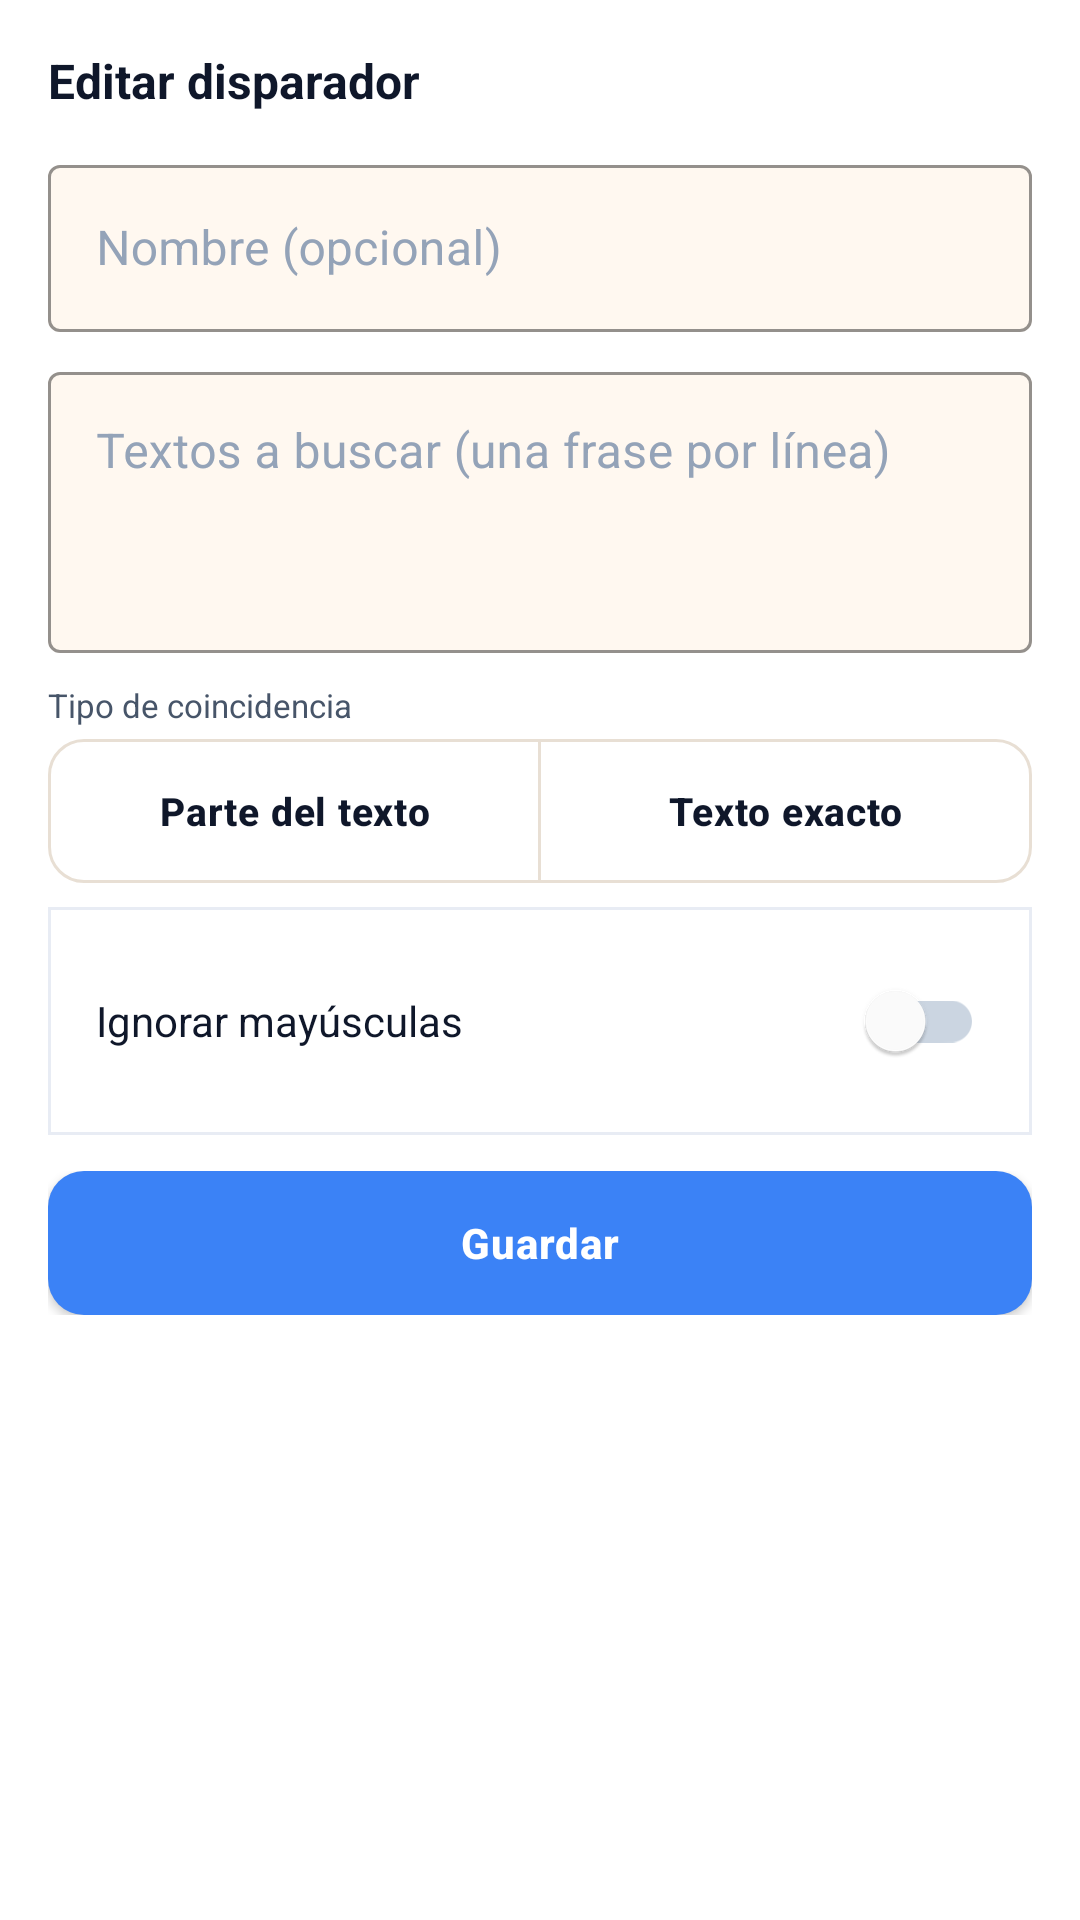

Write the Android layout XML for this screen, with the resource values it uses.
<!-- AndroidManifest.xml: application theme AppTheme -->
<!-- res/layout/bottom_sheet_return_trigger.xml -->
<?xml version="1.0" encoding="utf-8"?>
<LinearLayout xmlns:android="http://schemas.android.com/apk/res/android"
    xmlns:app="http://schemas.android.com/apk/res-auto"
    android:layout_width="match_parent"
    android:layout_height="wrap_content"
    android:orientation="vertical"
    android:padding="16dp">

    <TextView
        android:id="@+id/tvReturnTriggerSheetTitle"
        android:layout_width="match_parent"
        android:layout_height="wrap_content"
        android:layout_marginBottom="12dp"
        android:text="@string/config_return_trigger_edit_title"
        android:textColor="@color/text_primary"
        android:textSize="16sp"
        android:textStyle="bold" />

    <com.google.android.material.textfield.TextInputLayout
        android:layout_width="match_parent"
        android:layout_height="wrap_content"
        style="@style/PichiXTextInputLayout"
        android:hint="@string/config_return_trigger_label_hint">

        <com.google.android.material.textfield.TextInputEditText
            android:id="@+id/etReturnTriggerLabel"
            android:layout_width="match_parent"
            android:layout_height="wrap_content"
            android:inputType="text" />
    </com.google.android.material.textfield.TextInputLayout>

    <com.google.android.material.textfield.TextInputLayout
        android:layout_width="match_parent"
        android:layout_height="wrap_content"
        android:layout_marginTop="8dp"
        style="@style/PichiXTextInputLayout"
        android:hint="@string/config_return_trigger_phrases_hint">

        <com.google.android.material.textfield.TextInputEditText
            android:id="@+id/etReturnTriggerPhrases"
            android:layout_width="match_parent"
            android:layout_height="wrap_content"
            android:gravity="top"
            android:inputType="textMultiLine"
            android:minLines="3" />
    </com.google.android.material.textfield.TextInputLayout>

    <TextView
        android:layout_width="match_parent"
        android:layout_height="wrap_content"
        android:layout_marginTop="10dp"
        android:text="@string/config_return_trigger_match_label"
        android:textColor="@color/text_secondary"
        android:textSize="11sp" />

    <com.google.android.material.button.MaterialButtonToggleGroup
        android:id="@+id/toggleReturnTriggerMatch"
        android:layout_width="match_parent"
        android:layout_height="wrap_content"
        android:layout_marginTop="4dp"
        app:singleSelection="true"
        app:selectionRequired="true">

        <com.google.android.material.button.MaterialButton
            android:id="@+id/btnReturnTriggerContains"
            style="@style/SparkThemeToggleButton"
            android:layout_width="0dp"
            android:layout_height="wrap_content"
            android:layout_weight="1"
            android:text="@string/config_screen_match_contains" />

        <com.google.android.material.button.MaterialButton
            android:id="@+id/btnReturnTriggerExact"
            style="@style/SparkThemeToggleButton"
            android:layout_width="0dp"
            android:layout_height="wrap_content"
            android:layout_weight="1"
            android:text="@string/config_screen_match_exact" />
    </com.google.android.material.button.MaterialButtonToggleGroup>

    <LinearLayout
        style="@style/Row"
        android:layout_marginTop="8dp">

        <TextView
            style="@style/RowLabel"
            android:layout_width="0dp"
            android:layout_weight="1"
            android:text="@string/config_return_trigger_ignore_case" />

        <com.google.android.material.switchmaterial.SwitchMaterial
            android:id="@+id/switchReturnTriggerIgnoreCase"
            android:layout_width="wrap_content"
            android:layout_height="wrap_content" />
    </LinearLayout>

    <LinearLayout
        android:layout_width="match_parent"
        android:layout_height="wrap_content"
        android:layout_marginTop="12dp"
        android:orientation="horizontal">

        <com.google.android.material.button.MaterialButton
            android:id="@+id/btnReturnTriggerDelete"
            style="@style/SparkButtonSecondary"
            android:layout_width="0dp"
            android:layout_height="wrap_content"
            android:layout_marginEnd="8dp"
            android:layout_weight="1"
            android:text="@string/config_return_trigger_delete"
            android:visibility="gone" />

        <com.google.android.material.button.MaterialButton
            android:id="@+id/btnReturnTriggerSave"
            style="@style/SparkButtonPrimary"
            android:layout_width="0dp"
            android:layout_height="wrap_content"
            android:layout_weight="1"
            android:text="@string/config_return_trigger_save" />
    </LinearLayout>
</LinearLayout>
<!-- resources referenced by this layout -->
<resources>
  <color name="text_primary">#0F172A</color>
  <color name="text_secondary">#475569</color>
  <string name="config_return_trigger_delete">Eliminar</string>
  <string name="config_return_trigger_edit_title">Editar disparador</string>
  <string name="config_return_trigger_ignore_case">Ignorar mayúsculas</string>
  <string name="config_return_trigger_label_hint">Nombre (opcional)</string>
  <string name="config_return_trigger_match_label">Tipo de coincidencia</string>
  <string name="config_return_trigger_phrases_hint">Textos a buscar (una frase por línea)</string>
  <string name="config_return_trigger_save">Guardar</string>
  <string name="config_screen_match_contains">Parte del texto</string>
  <string name="config_screen_match_exact">Texto exacto</string>
  <style name="PichiXTextInputLayout" parent="Widget.MaterialComponents.TextInputLayout.OutlinedBox">
          <item name="boxBackgroundColor">@color/bg_input</item>
          <item name="boxStrokeColor">@color/border_input</item>
          <item name="hintTextColor">@color/text_secondary</item>
          <item name="android:textColorHint">@color/text_hint</item>
      </style>
  <style name="Row">
          <item name="android:layout_width">match_parent</item>
          <item name="android:layout_height">wrap_content</item>
          <item name="android:orientation">horizontal</item>
          <item name="android:gravity">center_vertical</item>
          <item name="android:paddingLeft">16dp</item>
          <item name="android:paddingRight">16dp</item>
          <item name="android:paddingTop">14dp</item>
          <item name="android:paddingBottom">14dp</item>
          <item name="android:background">@drawable/row_divider</item>
      </style>
  <style name="RowLabel">
          <item name="android:layout_width">0dp</item>
          <item name="android:layout_height">wrap_content</item>
          <item name="android:layout_weight">1</item>
          <item name="android:textSize">14sp</item>
          <item name="android:textColor">@color/text_primary</item>
      </style>
  <color name="bg_input">#FFF8F0</color>
  <color name="border_input">#E8DFD4</color>
  <color name="text_hint">#94A3B8</color>
  <!-- drawable row_divider (drawable) -->
  <?xml version="1.0" encoding="utf-8"?>
  <layer-list xmlns:android="http://schemas.android.com/apk/res/android">
      <item>
          <shape android:shape="rectangle">
              <stroke android:width="1dp" android:color="@color/divider"/>
              <solid android:color="@color/transparent"/>
          </shape>
      </item>
  </layer-list>
  <color name="button_primary_bg">#3B82F6</color>
  <color name="button_primary_text">#FFFFFF</color>
  <color name="colorPrimary">#FFFFFF</color>
  <color name="colorPrimaryDark">#FFFFFF</color>
  <color name="colorAccent">#3B82F6</color>
  <color name="bg_card">#FFFFFF</color>
  <color name="bg_page">#FFFFFF</color>
  <style name="SparkSwitch" parent="Widget.MaterialComponents.CompoundButton.Switch">
          <item name="thumbTint">@color/header_switch_thumb</item>
          <item name="trackTint">@color/switch_track_selector</item>
      </style>
  <color name="divider">#E8ECF4</color>
  <color name="transparent">#00000000</color>
  <style name="SparkAlertDialogTitle" parent="MaterialAlertDialog.MaterialComponents.Title.Text">
          <item name="android:textColor">@color/text_primary</item>
      </style>
  <style name="SparkAlertDialogBody" parent="MaterialAlertDialog.MaterialComponents.Body.Text">
          <item name="android:textColor">@color/text_secondary</item>
      </style>
  <style name="SparkAlertDialogButton" parent="Widget.MaterialComponents.Button.TextButton.Dialog">
          <item name="android:textColor">@color/colorAccent</item>
          <item name="rippleColor">@color/sidebar_ripple</item>
      </style>
  <color name="sidebar_ripple">#1A3B82F6</color>
</resources>
